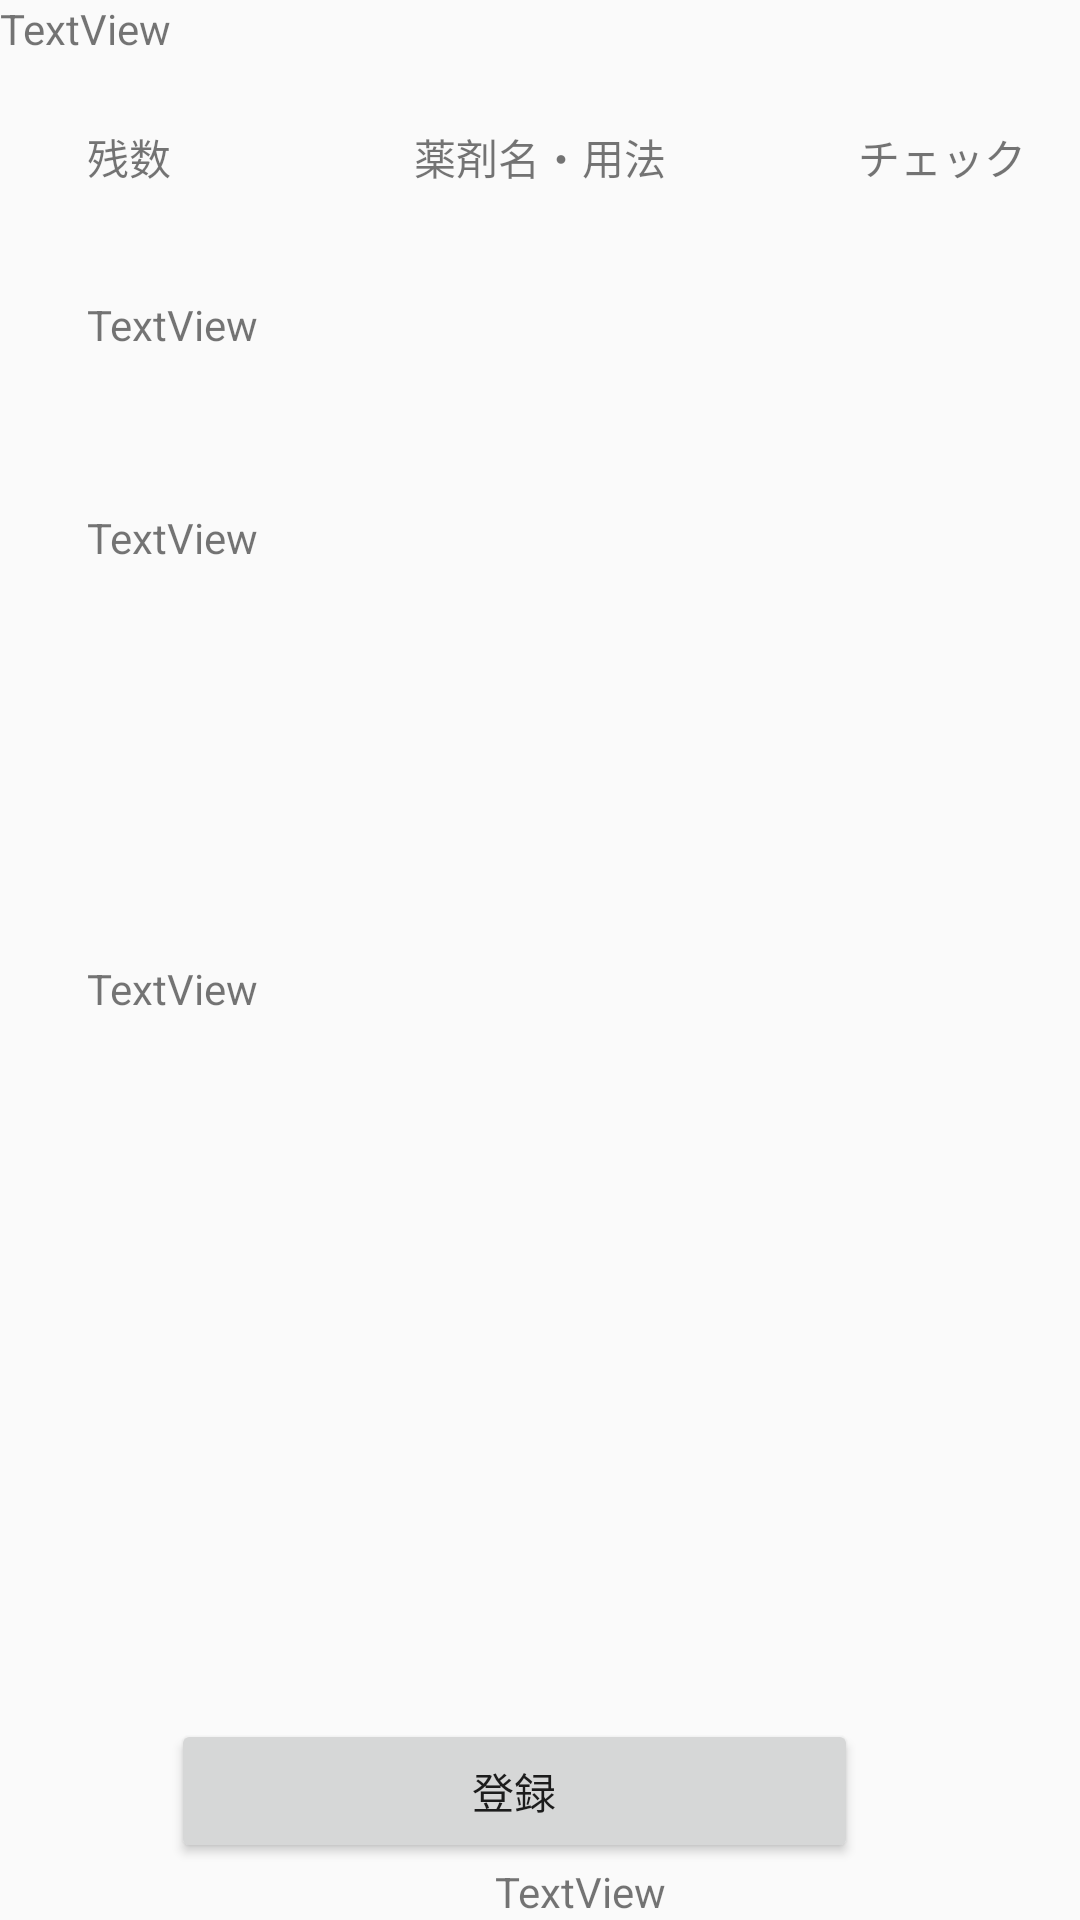

Android layout source for this screen:
<!-- AndroidManifest.xml: application theme AppTheme -->
<!-- res/layout/activity_medicine_main.xml -->
<LinearLayout xmlns:android="http://schemas.android.com/apk/res/android"
    xmlns:tools="http://schemas.android.com/tools"
    android:id="@+id/container"
    android:layout_width="match_parent"
    android:layout_height="match_parent"
    android:orientation="vertical"
    tools:context="jp.ac.kcska.dokodemo.Medicine.MedicineMainActivity"
    tools:ignore="MergeRootFrame" >

    <TextView
        android:id="@+id/time"
        android:layout_width="wrap_content"
        android:layout_height="wrap_content"
        android:text="TextView" />

    <RelativeLayout
        android:layout_width="match_parent"
        android:layout_height="322dp"
        android:layout_weight="0.65" >

        <TextView
            android:id="@+id/textView1"
            android:layout_width="wrap_content"
            android:layout_height="wrap_content"
            android:layout_alignParentLeft="true"
            android:layout_alignParentTop="true"
            android:layout_marginLeft="29dp"
            android:layout_marginTop="23dp"
            android:text="残数" />

        <TextView
            android:id="@+id/textView2"
            android:layout_width="wrap_content"
            android:layout_height="wrap_content"
            android:layout_alignBaseline="@+id/textView1"
            android:layout_alignBottom="@+id/textView1"
            android:layout_centerHorizontal="true"
            android:text="薬剤名・用法" />

        <TextView
            android:id="@+id/textView3"
            android:layout_width="wrap_content"
            android:layout_height="wrap_content"
            android:layout_alignBaseline="@+id/textView2"
            android:layout_alignBottom="@+id/textView2"
            android:layout_alignParentRight="true"
            android:layout_marginRight="18dp"
            android:text="チェック" />

        <ListView
            android:id="@+id/check_list"
            android:layout_width="match_parent"
            android:layout_height="wrap_content"
            android:layout_above="@+id/btnOK"
            android:layout_alignLeft="@+id/textView2"
            android:layout_alignRight="@+id/textView3"
            android:layout_below="@+id/textView1"
            android:choiceMode="multipleChoice"  >

        </ListView>

        <TextView
            android:id="@+id/textView4"
            android:layout_width="wrap_content"
            android:layout_height="wrap_content"
            android:layout_alignParentBottom="true"
            android:layout_alignRight="@+id/textView2"
            android:text="TextView" />

        <Button
            android:id="@+id/btnOK"
            android:layout_width="wrap_content"
            android:layout_height="wrap_content"
            android:layout_above="@+id/textView4"
            android:layout_toLeftOf="@+id/textView3"
            android:layout_toRightOf="@+id/textView1"
            android:text="登録" />

        <TextView
            android:id="@+id/textView5"
            android:layout_width="wrap_content"
            android:layout_height="wrap_content"
            android:layout_alignLeft="@+id/textView1"
            android:layout_alignTop="@+id/check_list"
            android:layout_marginTop="36dp"
            android:text="TextView" />

        <TextView
            android:id="@+id/textView6"
            android:layout_width="wrap_content"
            android:layout_height="wrap_content"
            android:layout_alignLeft="@+id/textView5"
            android:layout_below="@+id/textView5"
            android:layout_marginTop="52dp"
            android:text="TextView" />

        <TextView
            android:id="@+id/textView7"
            android:layout_width="wrap_content"
            android:layout_height="wrap_content"
            android:layout_alignLeft="@+id/textView6"
            android:layout_centerVertical="true"
            android:text="TextView" />

    </RelativeLayout>

</LinearLayout>
<!-- resources referenced by this layout -->
<resources>
  <style name="AppTheme" parent="AppBaseTheme">
          
      </style>
  <style name="AppBaseTheme" parent="Theme.AppCompat.Light">
          
      </style>
</resources>
